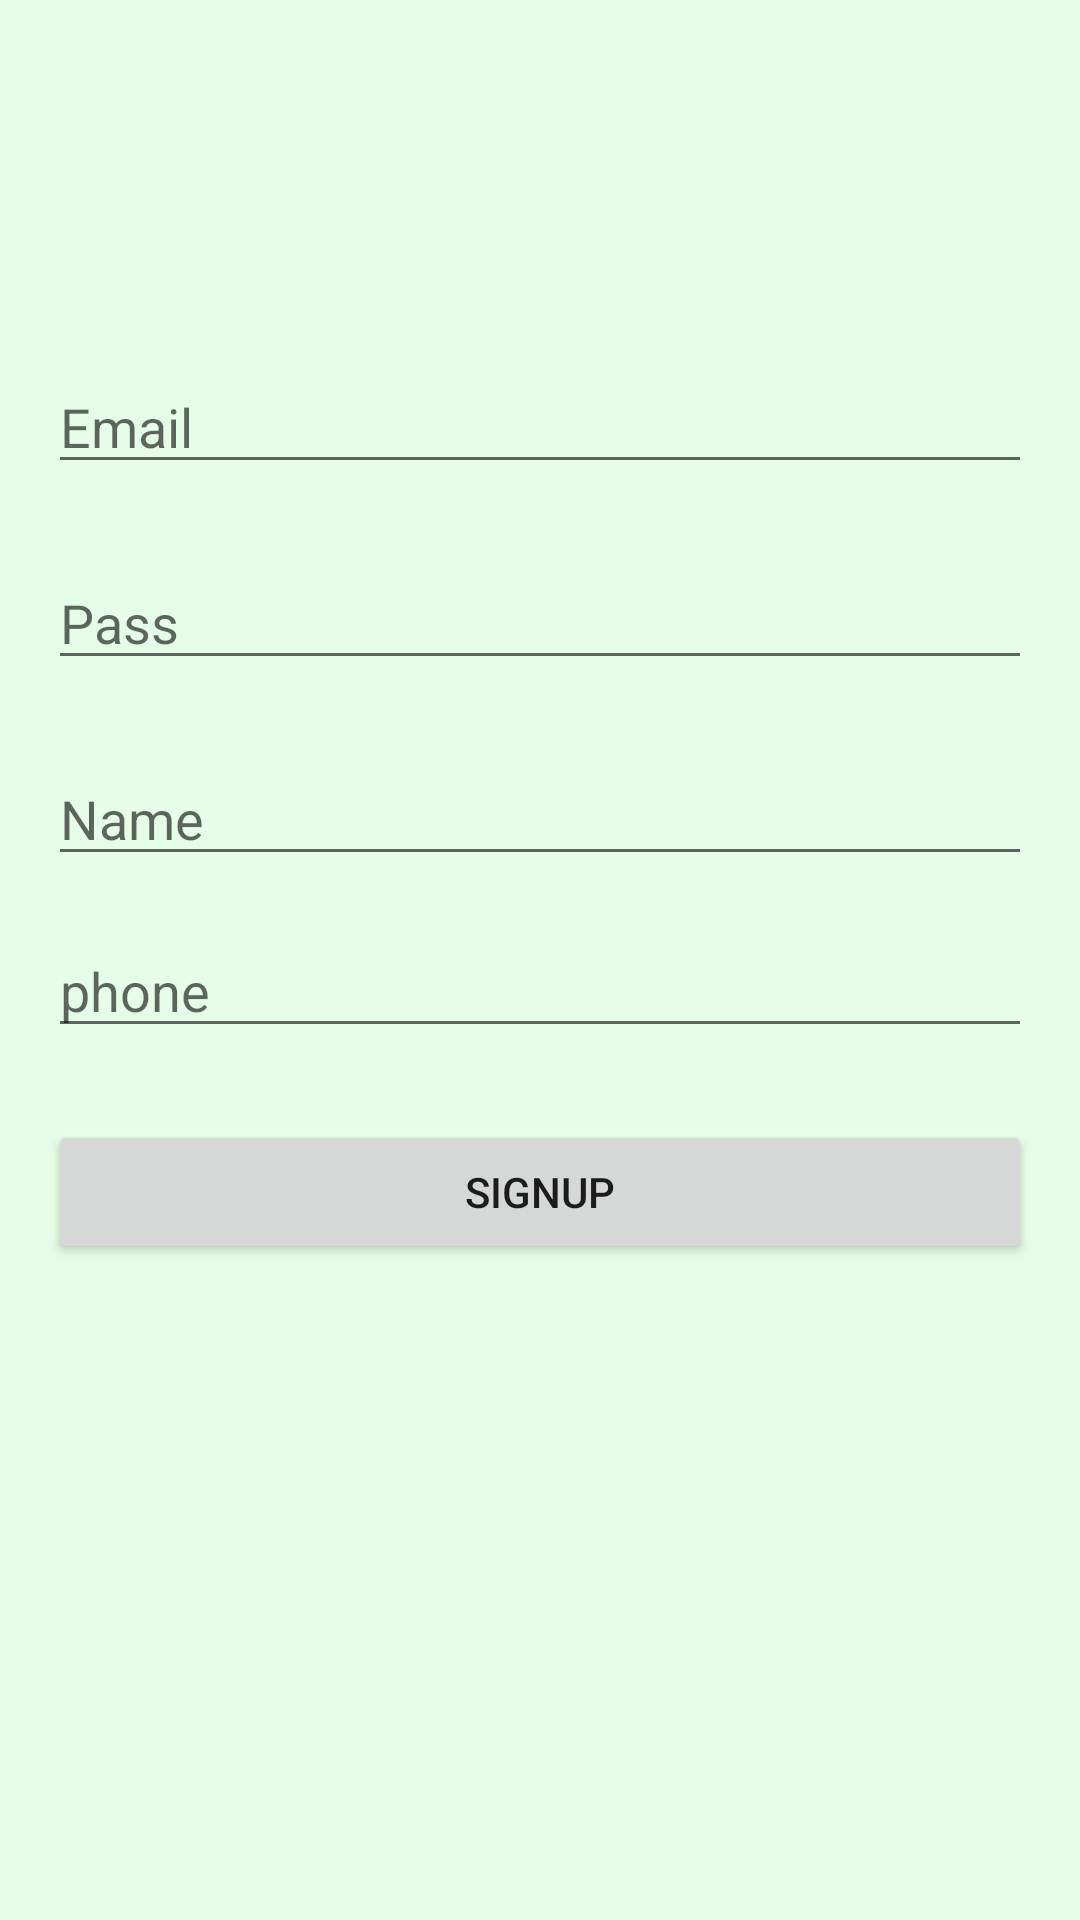

Write the Android layout XML for this screen, with the resource values it uses.
<!-- AndroidManifest.xml: application theme Theme.BookAnything -->
<!-- res/layout/activity_sign_up.xml -->
<?xml version="1.0" encoding="utf-8"?>
<androidx.constraintlayout.widget.ConstraintLayout xmlns:android="http://schemas.android.com/apk/res/android"
    xmlns:app="http://schemas.android.com/apk/res-auto"
    xmlns:tools="http://schemas.android.com/tools"
    android:layout_width="match_parent"
    android:background="#E6FDE7"
    android:layout_height="match_parent"
    tools:context=".SignUp">

    <EditText
        android:id="@+id/editTextTextEmailAddress"
        android:layout_width="0dp"
        android:layout_height="wrap_content"
        android:layout_marginStart="16dp"
        android:layout_marginLeft="16dp"
        android:layout_marginTop="120dp"
        android:layout_marginEnd="16dp"
        android:layout_marginRight="16dp"
        android:ems="10"
        android:hint="Email"
        android:inputType="textEmailAddress"
        app:layout_constraintEnd_toEndOf="parent"
        app:layout_constraintStart_toStartOf="parent"
        app:layout_constraintTop_toTopOf="parent" />

    <EditText
        android:id="@+id/editTextTextPassword"
        android:layout_width="0dp"
        android:layout_height="wrap_content"
        android:layout_marginStart="16dp"
        android:layout_marginLeft="16dp"
        android:layout_marginTop="24dp"
        android:layout_marginEnd="16dp"
        android:layout_marginRight="16dp"
        android:ems="10"
        android:hint="Pass"
        android:inputType="textPassword"
        app:layout_constraintEnd_toEndOf="parent"
        app:layout_constraintStart_toStartOf="parent"
        app:layout_constraintTop_toBottomOf="@+id/editTextTextEmailAddress" />

    <EditText
        android:id="@+id/editTextTextPersonName"
        android:layout_width="0dp"
        android:layout_height="wrap_content"
        android:layout_marginStart="16dp"
        android:layout_marginLeft="16dp"
        android:layout_marginTop="24dp"
        android:layout_marginEnd="16dp"
        android:layout_marginRight="16dp"
        android:ems="10"
        android:hint="Name"
        android:inputType="textPersonName"
        app:layout_constraintEnd_toEndOf="parent"
        app:layout_constraintStart_toStartOf="parent"
        app:layout_constraintTop_toBottomOf="@+id/editTextTextPassword" />

    <EditText
        android:id="@+id/editTextPhone"
        android:layout_width="0dp"
        android:layout_height="wrap_content"
        android:layout_marginStart="16dp"
        android:layout_marginLeft="16dp"
        android:layout_marginTop="16dp"
        android:layout_marginEnd="16dp"
        android:layout_marginRight="16dp"
        android:ems="10"
        android:hint="phone"
        android:inputType="phone"
        app:layout_constraintEnd_toEndOf="parent"
        app:layout_constraintStart_toStartOf="parent"
        app:layout_constraintTop_toBottomOf="@+id/editTextTextPersonName" />

    <Button
        android:id="@+id/button4"
        android:layout_width="0dp"
        android:layout_height="wrap_content"
        android:layout_marginStart="16dp"
        android:layout_marginLeft="16dp"
        android:layout_marginTop="24dp"
        android:layout_marginEnd="16dp"
        android:layout_marginRight="16dp"
        android:text="SignUp"
        app:layout_constraintEnd_toEndOf="parent"
        app:layout_constraintStart_toStartOf="parent"
        app:layout_constraintTop_toBottomOf="@+id/editTextPhone" />

</androidx.constraintlayout.widget.ConstraintLayout>
<!-- resources referenced by this layout -->
<resources>
  <style name="Theme.BookAnything" parent="Theme.MaterialComponents.DayNight.DarkActionBar">
          
          <item name="colorPrimary">@color/purple_500</item>
          <item name="colorPrimaryVariant">@color/purple_700</item>
          <item name="colorOnPrimary">@color/white</item>
          
          <item name="colorSecondary">@color/teal_200</item>
          <item name="colorSecondaryVariant">@color/teal_700</item>
          <item name="colorOnSecondary">@color/black</item>
          
          <item name="android:statusBarColor" tools:targetApi="l">?attr/colorPrimaryVariant</item>
          
      </style>
  <!-- not gathered from this repository: default colours our renderer supplied (Android Studio template values) -->
  <color name="purple_500">#FF6200EE</color>
  <color name="purple_700">#FF3700B3</color>
  <color name="teal_200">#FF03DAC5</color>
  <color name="teal_700">#FF018786</color>
  <color name="black">#FF000000</color>
  <color name="white">#FFFFFFFF</color>
</resources>
